Run: headless pygame with SDL's dummy video driver; simulated clock (each Clock.tick advances the game by its frame time, no real sleeping); random seed 0; keys injected as events and as key.get_pressed() state; no mouse input.
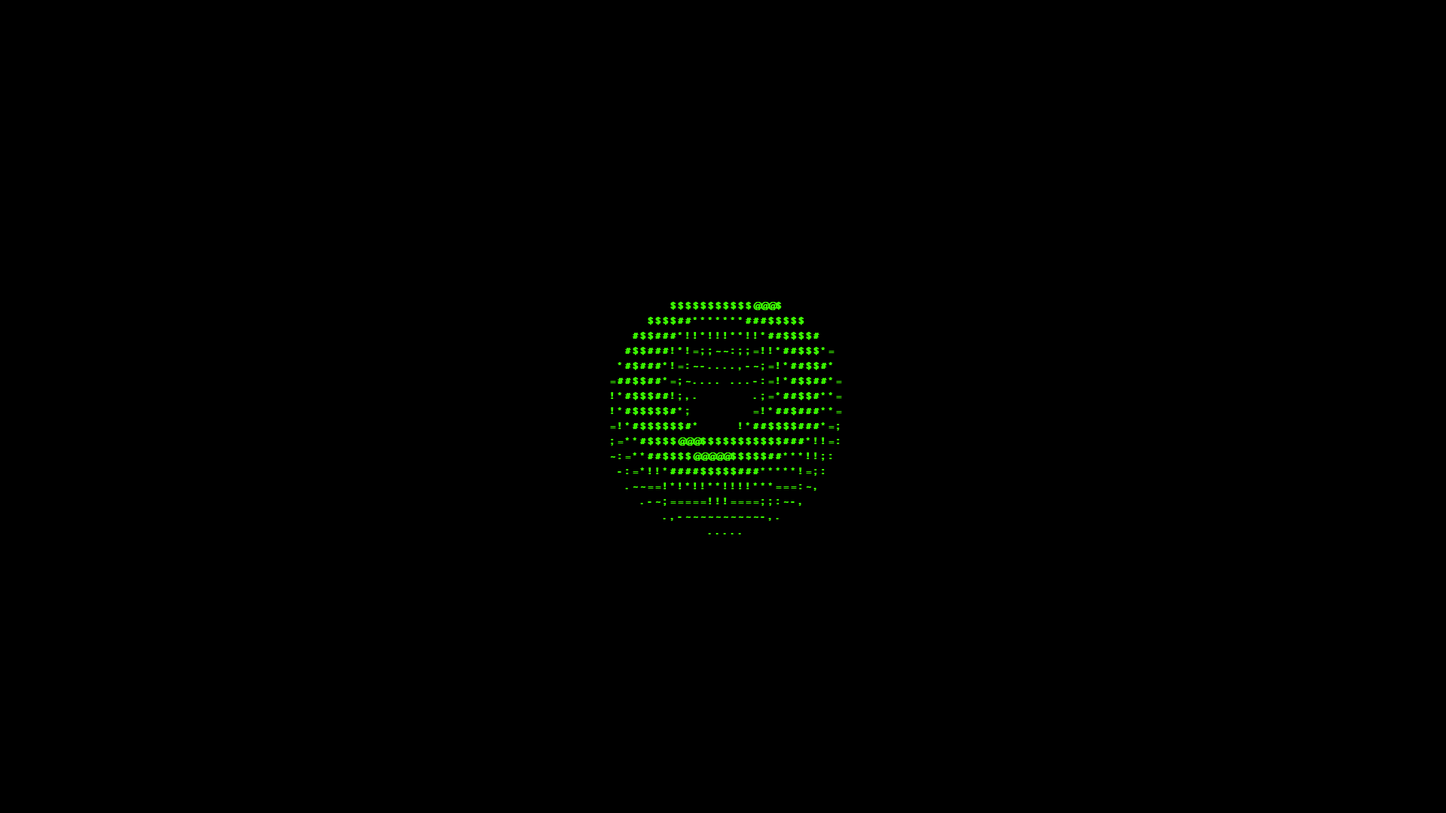
Frame 1 of 2 · flips 1–60 · no input
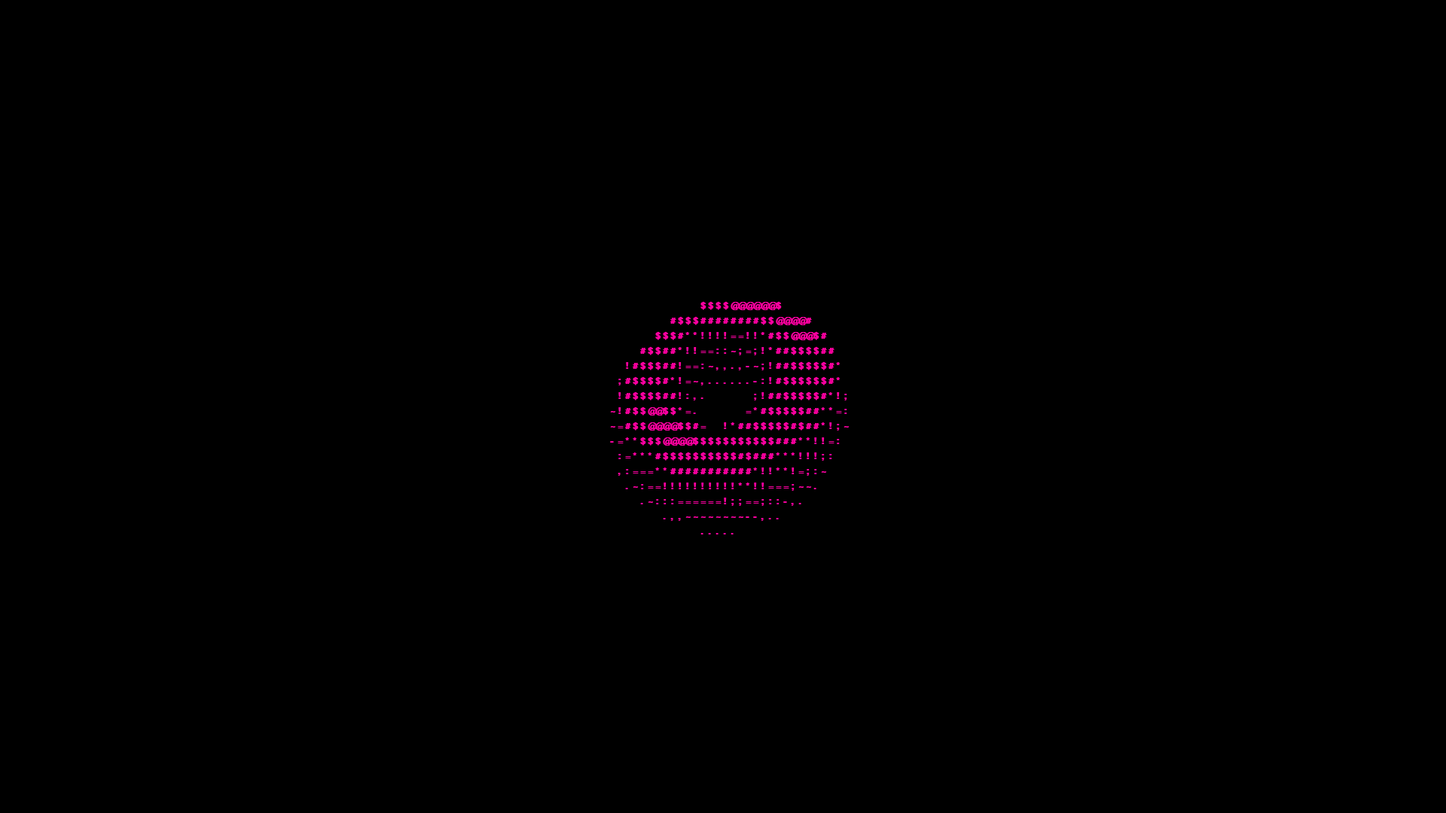
Frame 2 of 2 · flips 61–180 · tapped SPACE, RETURN · held RIGHT (→), D

The pygame program that drew these frames:

import pygame
import math
import colorsys

pygame.init()

# pygame uses rgb color in the range of 0~255 for red, green, blue respectively

# initialize of our hsv color
hue = 0

WIDTH = 1920
HEIGHT = 1080

x_start, y_start = 0, 0

x_separator = 10
y_separator = 20

rows = HEIGHT // y_separator
columns = WIDTH // x_separator
screen_size = rows * columns

# we cannot change the offset to current point coordinate since this is a 'cross section'
# that every point will use during rotation inside the double for loop
x_offset = columns / 2
y_offset = rows / 2

z_angle, x_angle = 0, 0  # rotating animation

theta_spacing = 10
phi_spacing = 1  # for faster rotation change to 2, 3 or more, but first change 86, 87 lines as commented

chars = ".,-~:;=!*#$@"  # luminance index

screen = pygame.display.set_mode((WIDTH, HEIGHT))

display_surface = pygame.display.set_mode((WIDTH, HEIGHT))
pygame.display.set_caption('Donut')
font = pygame.font.SysFont('Arial', 18, bold=True)


def hsv_to_rgb(h, s, v):
    return tuple(round(i * 255) for i in colorsys.hsv_to_rgb(h, s, v))


def text_display(letter, x, y):
    text = font.render(str(letter), True, hsv_to_rgb(hue, 1, 1))
    display_surface.blit(text, (x, y))


run = True

while run:

    screen.fill((0, 0, 0))  # fill the screen with black color

    # reset during the game loop
    if y_start == rows * y_separator - y_separator:  # if we get to the very last point in a column
        y_start = 0

    if x_start == columns * x_separator - x_separator:  # if we get to the very last point in a row
        x_start = 0

    z_buffer = [0] * screen_size  # the depth of each point on the screen, used when determining luminance
    display = [' '] * screen_size  # the list of every point on the screen

    # This for loop compute the rotation, projection and luminance of all the points on the donut
    for j in range(0, 628, theta_spacing):  # from 0 to 2pi, collect all circles to form a donut
        for i in range(0, 628, phi_spacing):  # from 0 to 2pi, draw a circle on an x-y plane
            cross_section_sin = math.sin(i)
            cross_section_cos = math.cos(i)
            phi_sin = math.sin(j)
            phi_cos = math.cos(j)
            real_phi_cos = phi_cos + 2
            #  this is to make a hole in the center of the 'ball' to make it look like a donut
            z_angle_sin = math.sin(z_angle)
            z_angle_cos = math.cos(z_angle)
            D = 1 / (8 + cross_section_sin * real_phi_cos * z_angle_sin + phi_sin * z_angle_cos)
            # D stands for 1/real_depth, 8 stands for the distance from screen to the object
            # to make it closer or 'bigger', make the value smaller but not 0
            x_angle_sin = math.sin(x_angle)
            x_angle_cos = math.cos(x_angle)
            abb = cross_section_sin * real_phi_cos * z_angle_cos - phi_sin * z_angle_sin
            # abbreviation to make the formula shorter

            # Rotation
            x = int(x_offset + 40 * D * (cross_section_cos * real_phi_cos * x_angle_cos - abb * x_angle_sin))
            y = int(y_offset + 20 * D * (cross_section_cos * real_phi_cos * x_angle_sin + abb * x_angle_cos))
            o = int(x + columns * y)  # cast the coordinate of a 2d point into a 1d array index
            N = int(8 * ((phi_sin * z_angle_sin - cross_section_sin * phi_cos * z_angle_cos) * x_angle_cos -
                         cross_section_sin * phi_cos * z_angle_sin - phi_sin * z_angle_cos -
                         cross_section_cos * phi_cos * x_angle_sin))
            # luminance index

            # projection
            if rows > y > 0 and 0 < x < columns and D > z_buffer[o]:
                # check if the point is in the range of valid display and is closest to the screen
                z_buffer[o] = D  # update the point depth which is the closest to the screen so far
                display[o] = chars[N if N > 0 else 0]  # update display, negative number stands for no light

    # print('This is x', x_start)
    # print('This is y', y_start)

    # x_start = 0
    # y_start = 0

    # Display, that is, display all the point in the display list
    for i in range(len(display)):
        z_angle += 0.00002  # the speed of rotation around z-axis
        x_angle += 0.00002  # the speed of rotation around x-axis
        # we can do rotation around y-axis too but the effect does not change a lot
        # while giving much more burden to compiler
        if i == 0 or i % columns:
            text_display(display[i], x_start, y_start)
            x_start += x_separator
        else:
            y_start += y_separator
            x_start = 0
            text_display(display[i], x_start, y_start)
            x_start += x_separator

    pygame.display.update()

    hue += 0.005
    # to change the color of the donut every round, which is the reason why we use hsv color scale, we can only change
    # one parameter rather than three in RGB color system

    # to quit, please use esc button
    for event in pygame.event.get():
        if event.type == pygame.KEYDOWN:
            if event.key == pygame.K_ESCAPE:
                run = False
